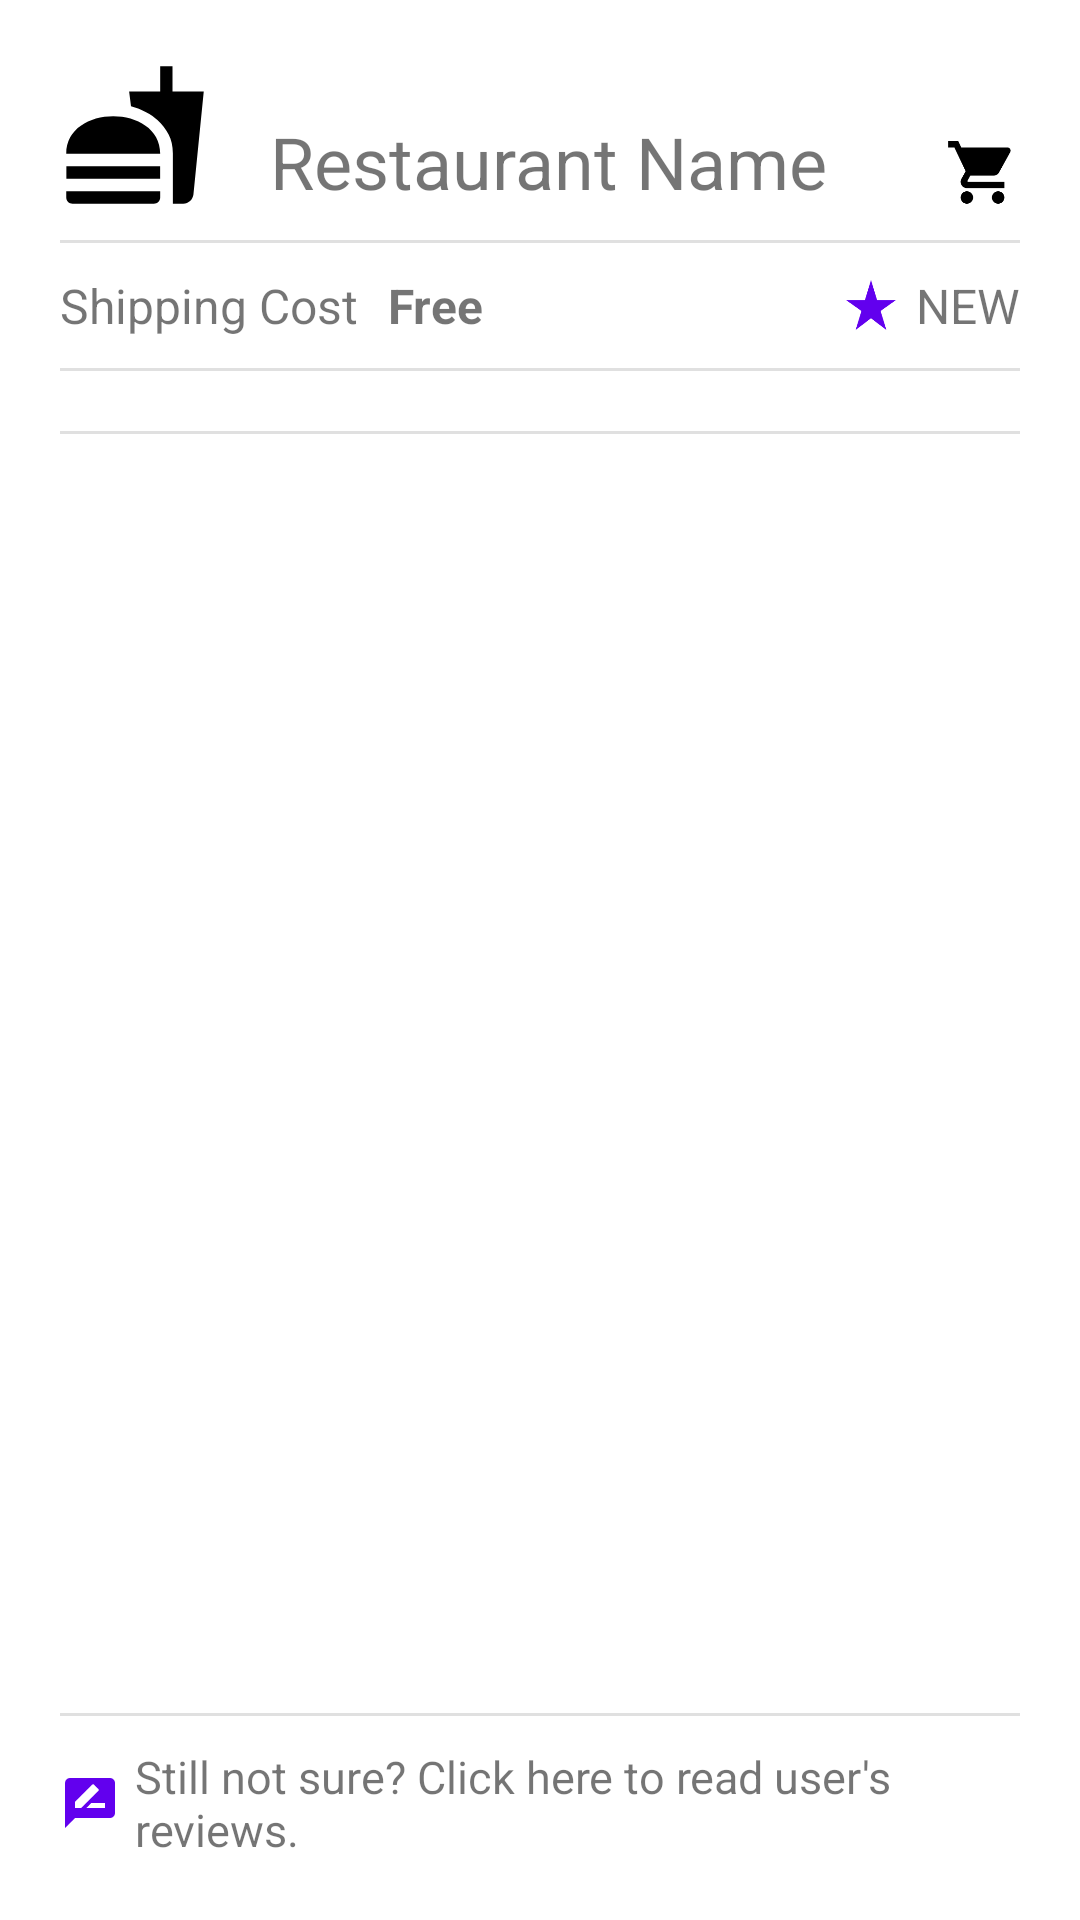

Reconstruct the res/layout file that produces this screen, plus the resources it refers to.
<!-- AndroidManifest.xml: application theme Theme.SnappfoodMinus -->
<!-- res/layout/activity_restaurant_page.xml -->
<?xml version="1.0" encoding="utf-8"?>
<androidx.constraintlayout.widget.ConstraintLayout xmlns:android="http://schemas.android.com/apk/res/android"
    xmlns:app="http://schemas.android.com/apk/res-auto"
    xmlns:tools="http://schemas.android.com/tools"
    android:layout_width="match_parent"
    android:layout_height="match_parent"
    android:padding="20dp">


    <LinearLayout
        android:id="@+id/linearLayout9"
        android:layout_width="0dp"
        android:layout_height="wrap_content"
        android:gravity="bottom|left"
        android:orientation="horizontal"
        app:layout_constraintEnd_toEndOf="parent"
        app:layout_constraintHorizontal_bias="0.0"
        app:layout_constraintStart_toStartOf="parent"
        app:layout_constraintTop_toTopOf="parent">

        <ImageView
            android:id="@+id/imageView2"
            android:layout_width="50dp"
            android:layout_height="50dp"
            app:srcCompat="@drawable/ic_home" />

        <Space
            android:layout_width="20dp"
            android:layout_height="wrap_content" />

        <TextView
            android:id="@+id/restaurant_name"
            android:layout_width="wrap_content"
            android:layout_height="wrap_content"
            android:text="Restaurant Name"
            android:textSize="24sp" />

        <Space
            android:layout_width="wrap_content"
            android:layout_height="wrap_content"
            android:layout_weight="1" />

        <Space
            android:layout_width="10dp"
            android:layout_height="wrap_content" />

        <ImageView
            android:id="@+id/cart_image_view"
            android:layout_width="25dp"
            android:layout_height="25dp"
            app:srcCompat="@drawable/ic_shopping_cart"
            tools:ignore="ContentDescription" />

    </LinearLayout>

    <View
        android:id="@+id/divider"
        android:layout_width="wrap_content"
        android:layout_height="1dp"
        android:layout_marginTop="10dp"
        android:background="?android:attr/listDivider"
        app:layout_constraintEnd_toEndOf="parent"
        app:layout_constraintStart_toStartOf="parent"
        app:layout_constraintTop_toBottomOf="@+id/linearLayout9" />

    <LinearLayout
        android:id="@+id/linearLayout10"
        android:layout_width="match_parent"
        android:layout_height="wrap_content"
        android:layout_marginTop="10dp"
        android:gravity="center"
        android:orientation="horizontal"
        app:layout_constraintTop_toBottomOf="@+id/divider"
        tools:ignore="MissingConstraints"
        tools:layout_editor_absoluteX="16dp">

        <TextView
            android:id="@+id/textView"
            android:layout_width="wrap_content"
            android:layout_height="wrap_content"
            android:gravity="center"
            android:text="Shipping Cost"
            android:textSize="16sp"
            tools:ignore="HardcodedText" />

        <Space
            android:layout_width="10dp"
            android:layout_height="wrap_content" />

        <TextView
            android:id="@+id/shipping_cost"
            android:layout_width="wrap_content"
            android:layout_height="wrap_content"
            android:gravity="center"
            android:text="Free"
            android:textSize="16sp"
            android:textStyle="bold"
            tools:ignore="HardcodedText" />

        <Space
            android:layout_width="10dp"
            android:layout_height="wrap_content" />

        <Space
            android:layout_width="0dp"
            android:layout_height="wrap_content"
            android:layout_weight="1" />

        <ImageView
            android:id="@+id/imageView3"
            android:layout_width="20dp"
            android:layout_height="20dp"
            app:srcCompat="@drawable/ic_star"
            tools:ignore="ContentDescription" />

        <Space
            android:layout_width="5dp"
            android:layout_height="wrap_content" />

        <TextView
            android:id="@+id/rate"
            android:layout_width="wrap_content"
            android:layout_height="wrap_content"
            android:text="NEW"
            android:textSize="16sp"
            tools:ignore="HardcodedText" />


    </LinearLayout>

    <View
        android:id="@+id/divider2"
        android:layout_width="wrap_content"
        android:layout_height="1dp"
        android:layout_marginTop="10dp"
        android:background="?android:attr/listDivider"
        app:layout_constraintEnd_toEndOf="parent"
        app:layout_constraintStart_toStartOf="parent"
        app:layout_constraintTop_toBottomOf="@+id/linearLayout10" />

    <View
        android:id="@+id/divider3"
        android:layout_width="wrap_content"
        android:layout_height="1dp"
        android:layout_marginTop="10dp"
        android:background="?android:attr/listDivider"
        app:layout_constraintEnd_toEndOf="parent"
        app:layout_constraintStart_toStartOf="parent"
        app:layout_constraintTop_toBottomOf="@+id/categories_rv" />

    <androidx.recyclerview.widget.RecyclerView
        android:id="@+id/categories_rv"
        android:layout_width="0dp"
        android:layout_height="wrap_content"
        android:layout_marginTop="10dp"
        app:layout_constraintEnd_toEndOf="parent"
        app:layout_constraintStart_toStartOf="parent"
        app:layout_constraintTop_toBottomOf="@+id/divider2">

    </androidx.recyclerview.widget.RecyclerView>

    <androidx.recyclerview.widget.RecyclerView
        android:id="@+id/foods_rv"
        android:layout_width="0dp"
        android:layout_height="0dp"
        android:layout_marginTop="10dp"
        android:layout_marginBottom="10dp"
        app:layout_constraintBottom_toTopOf="@+id/divider8"
        app:layout_constraintEnd_toEndOf="parent"
        app:layout_constraintStart_toStartOf="parent"
        app:layout_constraintTop_toBottomOf="@+id/divider3" />

    <LinearLayout
        android:id="@+id/linearLayout13"
        android:layout_width="0dp"
        android:layout_height="wrap_content"
        android:gravity="center"
        android:orientation="horizontal"
        app:layout_constraintBottom_toBottomOf="parent"
        app:layout_constraintEnd_toEndOf="parent"
        app:layout_constraintStart_toStartOf="parent">

        <ImageView
            android:id="@+id/imageView4"
            android:layout_width="20dp"
            android:layout_height="20dp"
            app:srcCompat="@drawable/ic_review"
            tools:ignore="ContentDescription" />

        <Space
            android:layout_width="5dp"
            android:layout_height="wrap_content" />

        <TextView
            android:id="@+id/watch_reviews_text_view"
            android:layout_width="wrap_content"
            android:layout_height="wrap_content"
            android:text="Still not sure? Click here to read user's reviews."
            android:textSize="15sp" />
    </LinearLayout>

    <View
        android:id="@+id/divider8"
        android:layout_width="409dp"
        android:layout_height="1dp"
        android:layout_marginBottom="10dp"
        android:background="?android:attr/listDivider"
        app:layout_constraintBottom_toTopOf="@+id/linearLayout13"
        app:layout_constraintEnd_toEndOf="parent"
        app:layout_constraintStart_toStartOf="parent" />

</androidx.constraintlayout.widget.ConstraintLayout>
<!-- resources referenced by this layout -->
<resources>
  <!-- drawable ic_home (drawable) -->
  <vector android:height="24dp" android:tint="?attr/colorPrimaryDark"
      android:viewportHeight="24" android:viewportWidth="24"
      android:width="24dp" xmlns:android="http://schemas.android.com/apk/res/android">
      <path android:fillColor="@android:color/white" android:pathData="M18.06,22.99h1.66c0.84,0 1.53,-0.64 1.63,-1.46L23,5.05h-5L18,1h-1.97v4.05h-4.97l0.3,2.34c1.71,0.47 3.31,1.32 4.27,2.26 1.44,1.42 2.43,2.89 2.43,5.29v8.05zM1,21.99L1,21h15.03v0.99c0,0.55 -0.45,1 -1.01,1L2.01,22.99c-0.56,0 -1.01,-0.45 -1.01,-1zM16.03,14.99c0,-8 -15.03,-8 -15.03,0h15.03zM1.02,17h15v2h-15z"/>
  </vector>
  <!-- drawable ic_review (drawable) -->
  <vector android:height="24dp" android:tint="@color/iconColor"
      android:viewportHeight="24" android:viewportWidth="24"
      android:width="24dp" xmlns:android="http://schemas.android.com/apk/res/android">
      <path android:fillColor="@android:color/white" android:pathData="M20,2L4,2c-1.1,0 -1.99,0.9 -1.99,2L2,22l4,-4h14c1.1,0 2,-0.9 2,-2L22,4c0,-1.1 -0.9,-2 -2,-2zM6,14v-2.47l6.88,-6.88c0.2,-0.2 0.51,-0.2 0.71,0l1.77,1.77c0.2,0.2 0.2,0.51 0,0.71L8.47,14L6,14zM18,14h-7.5l2,-2L18,12v2z"/>
  </vector>
  <!-- drawable ic_shopping_cart (drawable) -->
  <vector android:height="24dp" android:tint="?attr/colorPrimaryDark"
      android:viewportHeight="24" android:viewportWidth="24"
      android:width="24dp" xmlns:android="http://schemas.android.com/apk/res/android">
      <path android:fillColor="@android:color/white" android:pathData="M7,18c-1.1,0 -1.99,0.9 -1.99,2S5.9,22 7,22s2,-0.9 2,-2 -0.9,-2 -2,-2zM1,2v2h2l3.6,7.59 -1.35,2.45c-0.16,0.28 -0.25,0.61 -0.25,0.96 0,1.1 0.9,2 2,2h12v-2L7.42,15c-0.14,0 -0.25,-0.11 -0.25,-0.25l0.03,-0.12 0.9,-1.63h7.45c0.75,0 1.41,-0.41 1.75,-1.03l3.58,-6.49c0.08,-0.14 0.12,-0.31 0.12,-0.48 0,-0.55 -0.45,-1 -1,-1L5.21,4l-0.94,-2L1,2zM17,18c-1.1,0 -1.99,0.9 -1.99,2s0.89,2 1.99,2 2,-0.9 2,-2 -0.9,-2 -2,-2z"/>
  </vector>
  <!-- drawable ic_star (drawable) -->
  <vector android:height="24dp" android:tint="@color/iconColor"
      android:viewportHeight="24" android:viewportWidth="24"
      android:width="24dp" xmlns:android="http://schemas.android.com/apk/res/android">
      <path android:fillColor="@android:color/white" android:pathData="M14.43,10l-2.43,-8l-2.43,8l-7.57,0l6.18,4.41l-2.35,7.59l6.17,-4.69l6.18,4.69l-2.35,-7.59l6.17,-4.41z"/>
  </vector>
  <style name="Theme.SnappfoodMinus" parent="Theme.MaterialComponents.DayNight.DarkActionBar">
          
          <item name="colorPrimary">@color/purple_500</item>
          <item name="colorPrimaryVariant">@color/purple_700</item>
          <item name="colorOnPrimary">@color/black</item>
          
          <item name="colorSecondary">@color/teal_200</item>
          <item name="colorSecondaryVariant">@color/teal_700</item>
          <item name="colorOnSecondary">@color/black</item>
          
          <item name="android:statusBarColor" tools:targetApi="l">?attr/colorPrimaryVariant</item>
          
      </style>
  <color name="iconColor">#FF6200EE</color>
  <color name="purple_500">#FF6200EE</color>
  <color name="purple_700">#FF3700B3</color>
  <color name="black">#FF000000</color>
  <color name="teal_200">#FF03DAC5</color>
  <color name="teal_700">#FF018786</color>
</resources>
